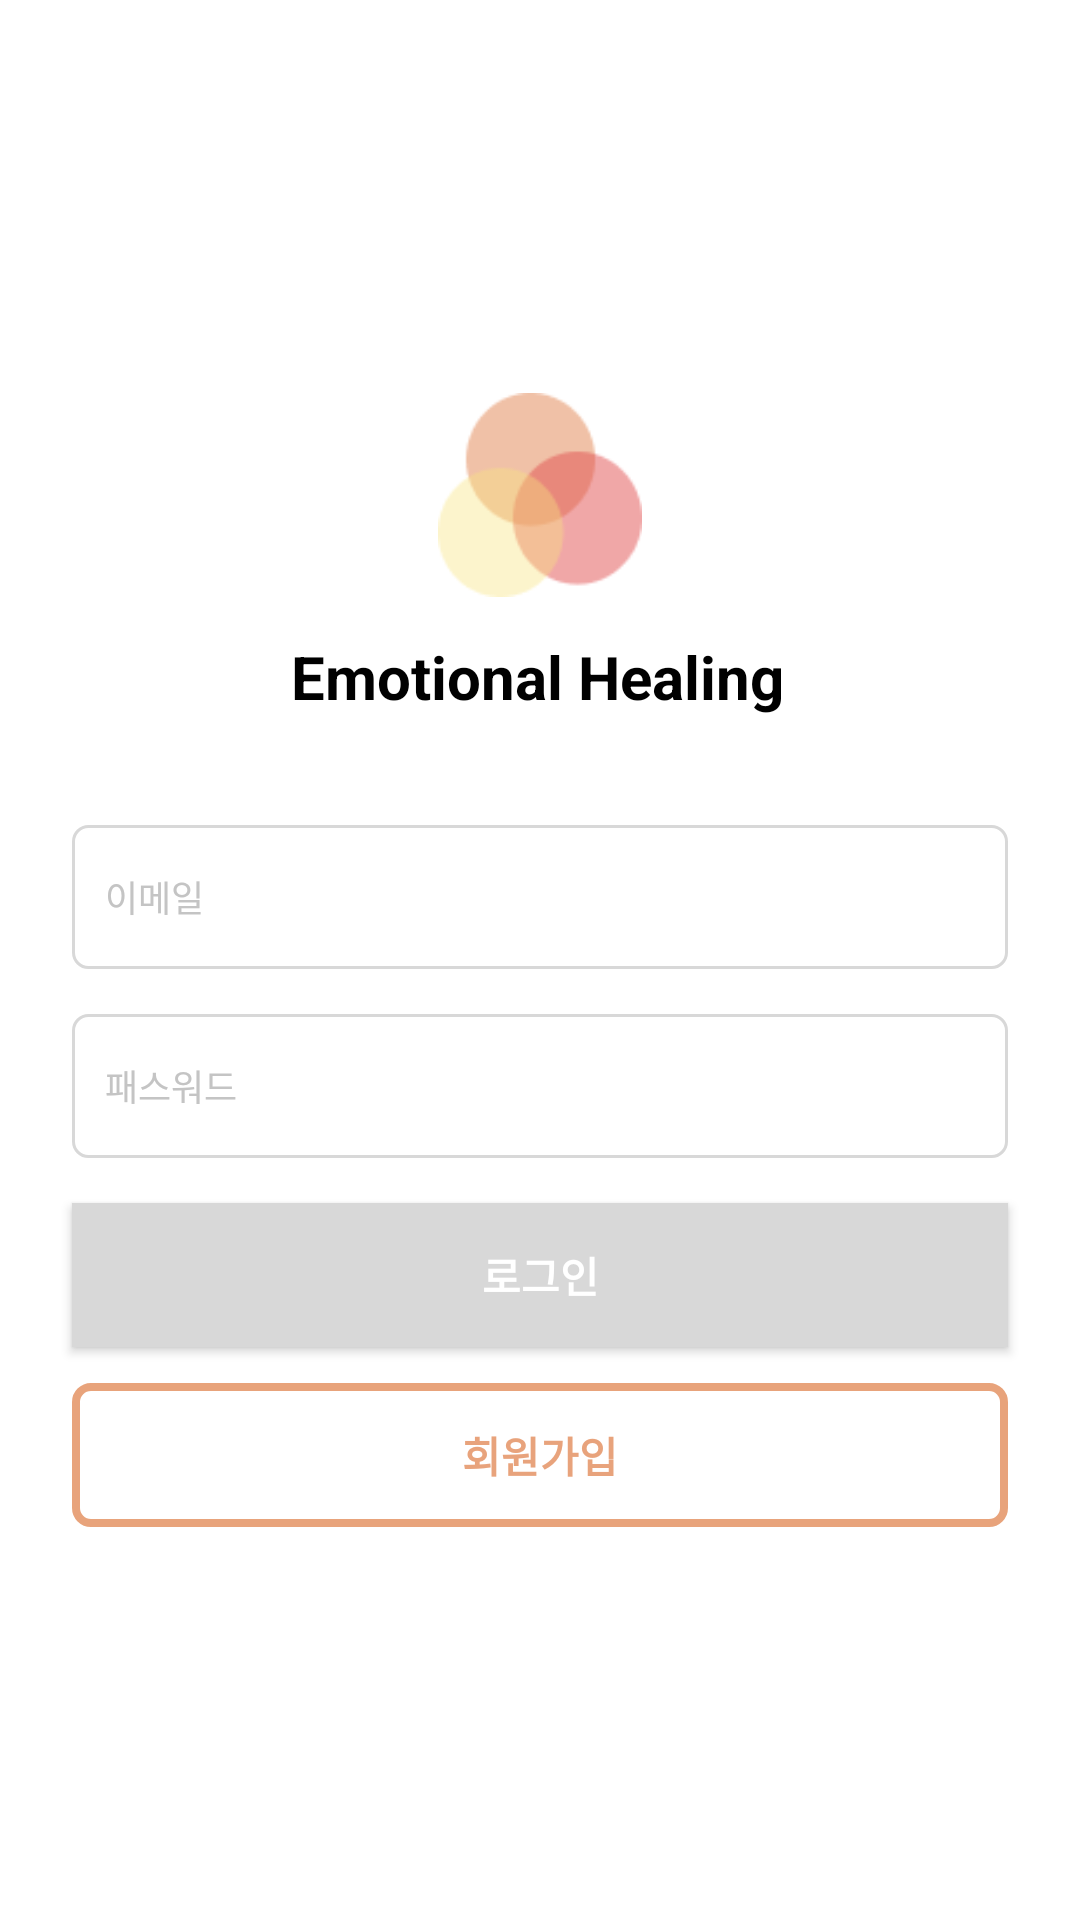

The Android layout XML behind this screen, and the referenced resources:
<!-- AndroidManifest.xml: application theme Theme.Design.Light.NoActionBar -->
<!-- res/layout/activity_login.xml -->
<?xml version="1.0" encoding="utf-8"?>
<androidx.constraintlayout.widget.ConstraintLayout
    xmlns:android="http://schemas.android.com/apk/res/android"
    xmlns:app="http://schemas.android.com/apk/res-auto"
    xmlns:tools="http://schemas.android.com/tools"
    android:layout_width="360dp"
    android:layout_gravity="center_horizontal"
    android:layout_height="match_parent"
    tools:context=".LoginActivity"
    android:background="@color/white">

    <LinearLayout
        android:id="@+id/login_layout"
        android:layout_width="match_parent"
        android:layout_height="wrap_content"
        android:layout_alignParentBottom="true"
        android:gravity="center"
        android:orientation="vertical"
        app:layout_constraintBottom_toBottomOf="parent"
        app:layout_constraintEnd_toEndOf="parent"
        app:layout_constraintHorizontal_bias="0.0"
        app:layout_constraintStart_toStartOf="parent"
        app:layout_constraintTop_toTopOf="parent">

        <ImageView
            android:id="@+id/img_AppLogo"
            android:layout_width="68dp"
            android:layout_height="68dp"
            android:layout_marginLeft="146dp"
            android:layout_marginRight="146dp"
            android:src="@drawable/icon_main" />

        <TextView
            android:layout_width="166dp"
            android:layout_height="wrap_content"
            android:layout_below="@+id/img_AppLogo"
            android:layout_marginLeft="139dp"
            android:layout_marginTop="13dp"
            android:layout_marginRight="139dp"
            android:layout_marginBottom="21dp"
            android:text="Emotional Healing"
            android:textColor="#000000"
            android:textSize="20sp"
            android:textStyle="bold" />

        <EditText
            android:id="@+id/login_email"
            android:background="@drawable/button_textedit"
            android:layout_width="match_parent"
            android:layout_height="48dp"
            android:layout_marginLeft="24dp"
            android:layout_marginTop="15dp"
            android:layout_marginRight="24dp"
            android:paddingLeft="8dp"
            android:hint=" 이메일"
            android:textSize="12sp"
            android:textColorHint="#c4c4c4" />

        <EditText
            android:id="@+id/login_password"
            android:background="@drawable/button_textedit"
            android:layout_width="match_parent"
            android:layout_height="48dp"
            android:layout_marginLeft="24dp"
            android:layout_marginTop="15dp"
            android:layout_marginRight="24dp"
            android:paddingLeft="8dp"
            android:hint=" 패스워드"
            android:textSize="12sp"
            android:inputType="textPassword"
            android:textColorHint="#c4c4c4" />


        <androidx.appcompat.widget.AppCompatButton
            android:id="@+id/btn_login"
            android:layout_width="match_parent"
            android:layout_height="48dp"
            android:layout_marginLeft="24dp"
            android:layout_marginTop="15dp"
            android:layout_marginRight="24dp"
            android:background="#d8d8d8"
            android:text="로그인"
            android:textColor="@color/white"
            android:textStyle="bold"
            android:theme="@style/Widget.AppCompat.Button" />


        <androidx.appcompat.widget.AppCompatButton
            android:id="@+id/now_signup"
            android:layout_width="match_parent"
            android:layout_height="48dp"
            android:layout_marginLeft="24dp"
            android:layout_marginTop="12dp"
            android:layout_marginRight="24dp"
            android:background="@drawable/button_login"
            android:text="회원가입"
            android:textColor="#bde0834e"
            android:textStyle="bold" />

    </LinearLayout>

</androidx.constraintlayout.widget.ConstraintLayout>
<!-- resources referenced by this layout -->
<resources>
  <!-- drawable button_login (drawable) -->
  <?xml version="1.0" encoding="utf-8"?>
  <shape xmlns:android="http://schemas.android.com/apk/res/android">
      android:padding="10dp"
      android:shape="rectangle">
      <solid android:color="@color/white"/>
      <stroke
          android:width="2.5dp"
          android:color="#bde0834e"/>
      <corners
          android:radius="5dp"/>
  </shape>
  <!-- drawable button_textedit (drawable) -->
  <?xml version="1.0" encoding="utf-8"?>
  <shape xmlns:android="http://schemas.android.com/apk/res/android">
  
      <solid android:color="#ffffff" />
      <stroke
          android:width="1dp"
          android:color="#d8d8d8" />
  
      <corners
          android:radius="5dp"/>
  
  </shape>
  <!-- drawable icon_main: png bitmap (drawable-v24, 2536 bytes) -->
  <!-- not gathered from this repository: default colours our renderer supplied (Android Studio template values) -->
  <color name="white">#FFFFFFFF</color>
</resources>
